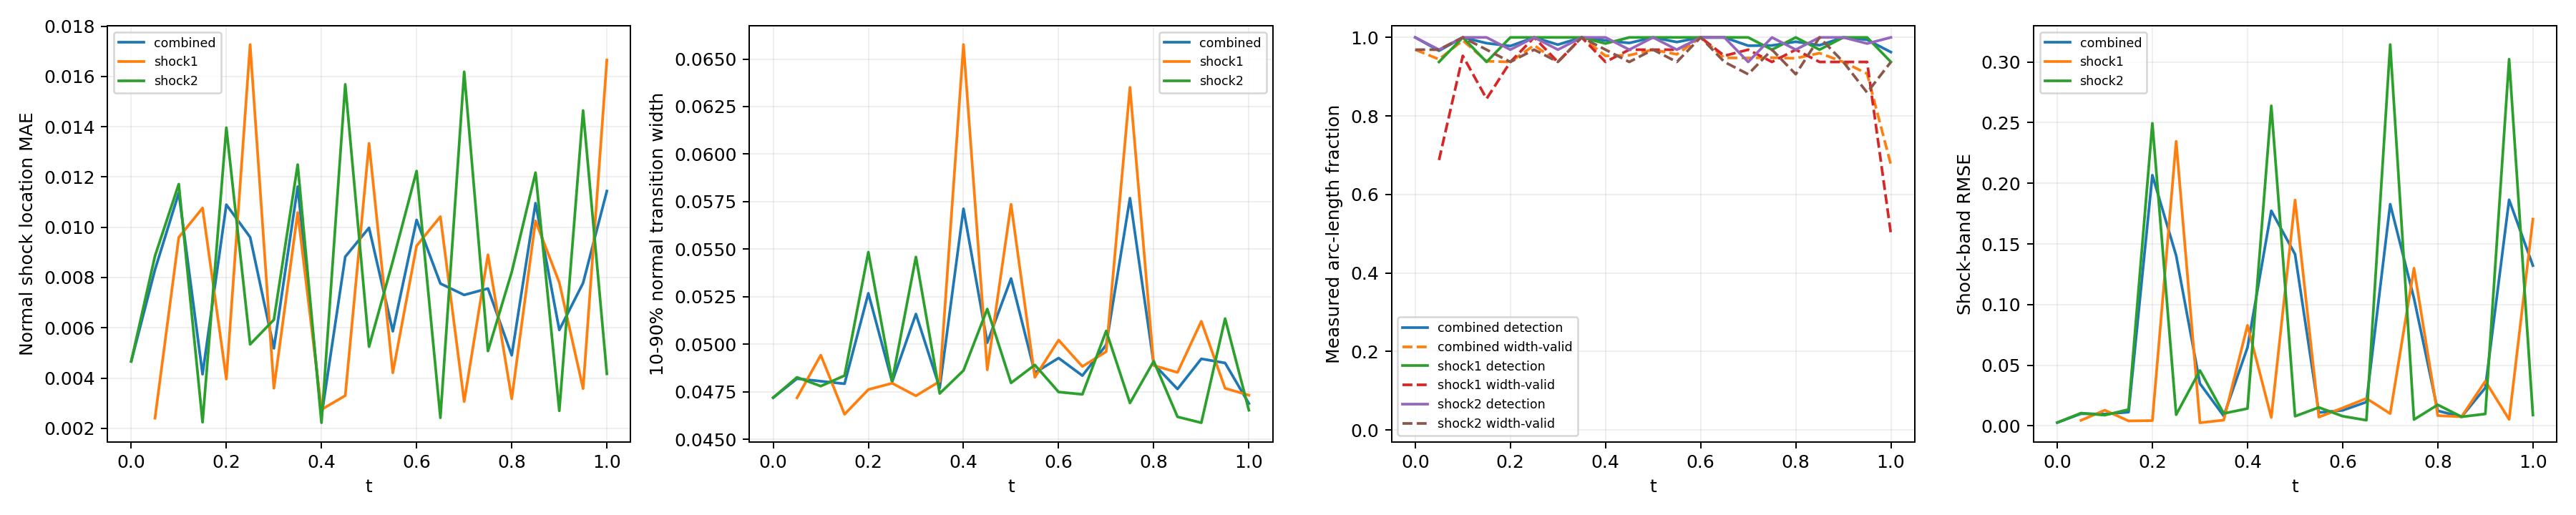

Values plotted in this chart, from the file beside it:
time_index, time, branch, status, line_length, sample_count, detected_samples, width_valid_samples, detection_rate, width_valid_rate, location_mae, location_rmse, location_max, width_mean, width_max, multiple_crossing_rate, width_underresolved_rate, window_underresolved_rate, shock_band_rmse, shock_band_point_count, shock_band_point_fraction, shock_band_geometry_error_bound
0, 0.0, combined, length_weighted, 1.228, 64, 64, 62, 1.0, 0.9688, 0.004665, 0.005163, 0.00774, 0.0472, 0.04994, 0.0, 1.0, 0.03125, 0.002714, 54, 0.1224, 0.0
0, 0.0, shock1, no_interior_line, 0.0, 0, 0, 0, , , , , , , , , , , , 0, 0.0, 0.0
0, 0.0, shock2, interior_line, 1.228, 64, 64, 62, 1.0, 0.9688, 0.004665, 0.005163, 0.00774, 0.0472, 0.04994, 0.0, 1.0, 0.03125, 0.002714, 54, 0.1224, 0.0
1, 0.05, combined, length_weighted, 1.299, 128, 122, 106, 0.966, 0.9443, 0.008313, 0.00878, 0.01235, 0.0482, 0.05091, 0.0, 1.0, 0.0, 0.01003, 59, 0.1338, 0.0
1, 0.05, shock1, interior_line, 0.1131, 64, 60, 44, 0.9375, 0.6875, 0.002406, 0.003174, 0.006054, 0.04719, 0.04948, 0.0, 1.0, 0.0, 0.004566, 7, 0.01587, 0.0
1, 0.05, shock2, interior_line, 1.186, 64, 62, 62, 0.9687, 0.9687, 0.008858, 0.009125, 0.01235, 0.04827, 0.05091, 0.0, 1.0, 0.0, 0.01056, 52, 0.1179, 0.0
2, 0.1, combined, length_weighted, 1.37, 128, 128, 125, 1.0, 0.9923, 0.01137, 0.01161, 0.01469, 0.04806, 0.05218, 0.0, 1.0, 0.0, 0.009743, 63, 0.1429, 0.0
2, 0.1, shock1, interior_line, 0.2263, 64, 64, 61, 1.0, 0.9531, 0.009597, 0.009835, 0.01263, 0.04943, 0.05218, 0.0, 1.0, 0.0, 0.01291, 12, 0.02721, 0.0
2, 0.1, shock2, interior_line, 1.144, 64, 64, 64, 1.0, 1.0, 0.01172, 0.01194, 0.01469, 0.0478, 0.05215, 0.0, 1.0, 0.0, 0.008834, 51, 0.1156, 0.0
3, 0.15, combined, length_weighted, 1.441, 128, 124, 116, 0.9853, 0.9393, 0.004154, 0.005733, 0.01412, 0.04793, 0.05067, 0.0, 1.0, 0.0, 0.01131, 49, 0.1111, 0.0
3, 0.15, shock1, interior_line, 0.3394, 64, 60, 54, 0.9375, 0.8437, 0.01077, 0.01099, 0.01412, 0.04632, 0.04867, 0.0, 1.0, 0.0, 0.004087, 16, 0.03628, 0.0
3, 0.15, shock2, interior_line, 1.101, 64, 64, 62, 1.0, 0.9687, 0.002243, 0.002731, 0.004908, 0.04836, 0.05067, 0.0, 1.0, 0.0, 0.01349, 33, 0.07483, 0.0
4, 0.2, combined, length_weighted, 1.511, 128, 126, 120, 0.9781, 0.9375, 0.0109, 0.01289, 0.02367, 0.05268, 0.07787, 0.0, 1.0, 0.0, 0.2067, 67, 0.1519, 0.0
4, 0.2, shock1, interior_line, 0.4525, 64, 64, 60, 1.0, 0.9375, 0.00396, 0.004516, 0.006679, 0.04762, 0.04988, 0.0, 1.0, 0.0, 0.00434, 21, 0.04762, 0.0
4, 0.2, shock2, interior_line, 1.059, 64, 62, 60, 0.9688, 0.9375, 0.01396, 0.01518, 0.02367, 0.05485, 0.07787, 0.0, 1.0, 0.0, 0.2495, 46, 0.1043, 0.0
5, 0.25, combined, length_weighted, 1.582, 128, 128, 126, 1.0, 0.9799, 0.009606, 0.01139, 0.02012, 0.04803, 0.05034, 0.0, 1.0, 0.0, 0.1404, 70, 0.1587, 0.0
5, 0.25, shock1, interior_line, 0.5657, 64, 64, 64, 1.0, 1.0, 0.01727, 0.0174, 0.02012, 0.04796, 0.05005, 0.0, 1.0, 0.0, 0.2346, 25, 0.05669, 0.0
5, 0.25, shock2, interior_line, 1.016, 64, 64, 62, 1.0, 0.9687, 0.005342, 0.005779, 0.008403, 0.04807, 0.05034, 0.0, 1.0, 0.0, 0.009211, 45, 0.102, 0.0
6, 0.3, combined, length_weighted, 1.653, 128, 126, 120, 0.9816, 0.9375, 0.005182, 0.005886, 0.01175, 0.05159, 0.06865, 0.0, 1.0, 0.0, 0.03485, 74, 0.1678, 0.0
6, 0.3, shock1, interior_line, 0.6788, 64, 64, 60, 1.0, 0.9375, 0.003596, 0.0042, 0.006867, 0.04729, 0.04959, 0.0, 1.0, 0.0, 0.00256, 31, 0.07029, 0.0
6, 0.3, shock2, interior_line, 0.9739, 64, 62, 60, 0.9688, 0.9375, 0.006323, 0.006847, 0.01175, 0.05459, 0.06865, 0.0, 1.0, 0.0, 0.04567, 43, 0.09751, 0.0
7, 0.35, combined, length_weighted, 1.723, 128, 128, 128, 1.0, 1.0, 0.01162, 0.01186, 0.01572, 0.04771, 0.05118, 0.0, 1.0, 0.0, 0.008184, 78, 0.1769, 0.0
7, 0.35, shock1, interior_line, 0.792, 64, 64, 64, 1.0, 1.0, 0.01059, 0.01081, 0.01356, 0.04805, 0.05022, 0.0, 1.0, 0.0, 0.004753, 36, 0.08163, 0.0
7, 0.35, shock2, interior_line, 0.9314, 64, 64, 64, 1.0, 1.0, 0.01249, 0.01269, 0.01572, 0.04742, 0.05118, 0.0, 1.0, 0.0, 0.01025, 42, 0.09524, 0.0
8, 0.4, combined, length_weighted, 1.794, 128, 127, 122, 0.9921, 0.953, 0.002485, 0.002962, 0.007931, 0.05713, 0.07798, 0.0, 1.0, 0.0, 0.06468, 67, 0.1519, 0.0
8, 0.4, shock1, interior_line, 0.9051, 64, 63, 60, 0.9844, 0.9375, 0.002747, 0.003207, 0.007931, 0.06576, 0.07798, 0.0, 1.0, 0.0, 0.08289, 40, 0.0907, 0.0
8, 0.4, shock2, interior_line, 0.889, 64, 64, 62, 1.0, 0.9688, 0.002222, 0.002693, 0.004616, 0.04862, 0.0512, 0.0, 1.0, 0.0, 0.01427, 27, 0.06122, 0.0
9, 0.45, combined, length_weighted, 1.865, 128, 126, 122, 0.9858, 0.9546, 0.008826, 0.0117, 0.02493, 0.05009, 0.07937, 0.0, 1.0, 0.0, 0.1774, 82, 0.1859, 0.0
9, 0.45, shock1, interior_line, 1.018, 64, 64, 62, 1.0, 0.9688, 0.003302, 0.003941, 0.006214, 0.04866, 0.05086, 0.0, 1.0, 0.0, 0.006921, 45, 0.102, 0.0
9, 0.45, shock2, interior_line, 0.8466, 64, 62, 60, 0.9688, 0.9375, 0.01569, 0.01696, 0.02493, 0.05186, 0.07937, 0.0, 1.0, 0.0, 0.2639, 37, 0.0839, 0.0
10, 0.5, combined, length_weighted, 1.936, 128, 128, 124, 1.0, 0.9687, 0.009978, 0.01095, 0.01593, 0.05346, 0.06198, 0.0, 1.0, 0.0, 0.1415, 85, 0.1927, 0.0
10, 0.5, shock1, interior_line, 1.131, 64, 64, 62, 1.0, 0.9687, 0.01334, 0.01349, 0.01593, 0.05736, 0.06198, 0.0, 1.0, 0.0, 0.1862, 49, 0.1111, 0.0
10, 0.5, shock2, interior_line, 0.8042, 64, 64, 62, 1.0, 0.9688, 0.005249, 0.005694, 0.008274, 0.04797, 0.05027, 0.0, 1.0, 0.0, 0.007946, 36, 0.08163, 0.0
11, 0.55, combined, length_weighted, 2.006, 128, 126, 122, 0.9881, 0.9569, 0.005862, 0.006613, 0.01265, 0.04851, 0.05276, 0.0, 1.0, 0.01938, 0.01099, 89, 0.2018, 0.0
11, 0.55, shock1, interior_line, 1.245, 64, 64, 62, 1.0, 0.9688, 0.00421, 0.004728, 0.007463, 0.04826, 0.05055, 0.0, 1.0, 0.03125, 0.007238, 55, 0.1247, 0.0
11, 0.55, shock2, interior_line, 0.7617, 64, 62, 60, 0.9688, 0.9375, 0.008649, 0.008932, 0.01265, 0.04892, 0.05276, 0.0, 1.0, 0.0, 0.01522, 34, 0.0771, 0.0
12, 0.6, combined, length_weighted, 2.077, 128, 128, 128, 1.0, 1.0, 0.01029, 0.01062, 0.0154, 0.04928, 0.05295, 0.0, 1.0, 0.1034, 0.01278, 93, 0.2109, 0.0
12, 0.6, shock1, interior_line, 1.358, 64, 64, 64, 1.0, 1.0, 0.009261, 0.00951, 0.01275, 0.05022, 0.05295, 0.0, 1.0, 0.125, 0.01477, 60, 0.1361, 0.0
12, 0.6, shock2, interior_line, 0.7193, 64, 64, 64, 1.0, 1.0, 0.01224, 0.01244, 0.0154, 0.04749, 0.05069, 0.0, 1.0, 0.0625, 0.007995, 33, 0.07483, 0.0
13, 0.65, combined, length_weighted, 2.035, 128, 128, 121, 1.0, 0.9479, 0.00776, 0.009028, 0.01466, 0.04835, 0.06214, 0.0, 1.0, 0.125, 0.01966, 81, 0.1837, 0.0
13, 0.65, shock1, interior_line, 1.358, 64, 64, 61, 1.0, 0.9531, 0.01042, 0.01084, 0.01466, 0.04884, 0.06214, 0.0, 1.0, 0.125, 0.02267, 60, 0.1361, 0.0
13, 0.65, shock2, interior_line, 0.6769, 64, 64, 60, 1.0, 0.9375, 0.00242, 0.003064, 0.005424, 0.04737, 0.04964, 0.0, 1.0, 0.125, 0.004647, 21, 0.04762, 0.0
14, 0.7, combined, length_weighted, 1.879, 128, 124, 120, 0.9789, 0.9476, 0.007308, 0.01069, 0.02722, 0.04997, 0.07784, 0.0, 1.0, 0.1254, 0.1828, 83, 0.1882, 0.0
14, 0.7, shock1, interior_line, 1.245, 64, 64, 62, 1.0, 0.9688, 0.003065, 0.003719, 0.006367, 0.04961, 0.05191, 0.0, 1.0, 0.09375, 0.01012, 55, 0.1247, 0.0
14, 0.7, shock2, interior_line, 0.6345, 64, 60, 58, 0.9375, 0.9062, 0.01618, 0.01801, 0.02722, 0.0507, 0.07784, 0.0, 1.0, 0.1875, 0.3144, 28, 0.06349, 0.0
15, 0.75, combined, length_weighted, 1.723, 128, 126, 122, 0.9795, 0.9482, 0.007562, 0.008641, 0.0156, 0.05768, 0.0764, 0.0, 1.0, 0.1679, 0.1052, 78, 0.1769, 0.0
15, 0.75, shock1, interior_line, 1.131, 64, 62, 60, 0.9687, 0.9375, 0.008906, 0.009919, 0.0156, 0.06351, 0.0764, 0.0, 1.0, 0.125, 0.13, 51, 0.1156, 0.0
15, 0.75, shock2, interior_line, 0.592, 64, 64, 62, 1.0, 0.9687, 0.005075, 0.005546, 0.008051, 0.04691, 0.04917, 0.0, 1.0, 0.25, 0.005188, 27, 0.06122, 0.0
16, 0.8, combined, length_weighted, 1.568, 128, 126, 120, 0.989, 0.9468, 0.004908, 0.005861, 0.01193, 0.04896, 0.05198, 0.0, 1.0, 0.2423, 0.01241, 70, 0.1587, 0.0
16, 0.8, shock1, interior_line, 1.018, 64, 64, 62, 1.0, 0.9687, 0.003177, 0.003823, 0.006101, 0.04888, 0.05129, 0.0, 1.0, 0.1875, 0.008453, 45, 0.102, 0.0
16, 0.8, shock2, interior_line, 0.5496, 64, 62, 58, 0.9687, 0.9062, 0.008218, 0.008491, 0.01193, 0.04911, 0.05198, 0.0, 1.0, 0.3438, 0.01739, 25, 0.05669, 0.0
17, 0.85, combined, length_weighted, 1.412, 128, 126, 124, 0.98, 0.9599, 0.01096, 0.01121, 0.01521, 0.04765, 0.05089, 0.0, 1.0, 1.0, 0.007516, 64, 0.1451, 0.0
17, 0.85, shock1, interior_line, 0.9051, 64, 62, 60, 0.9687, 0.9375, 0.01026, 0.01048, 0.01386, 0.04852, 0.05089, 0.0, 1.0, 1.0, 0.007534, 40, 0.0907, 0.0
17, 0.85, shock2, interior_line, 0.5072, 64, 64, 64, 1.0, 1.0, 0.01217, 0.01238, 0.01521, 0.04619, 0.0485, 0.0, 1.0, 1.0, 0.007486, 24, 0.05442, 0.0
18, 0.9, combined, length_weighted, 1.257, 128, 128, 120, 1.0, 0.9375, 0.005913, 0.006878, 0.0119, 0.04924, 0.06589, 0.0, 1.0, 1.0, 0.03144, 51, 0.1156, 0.0
18, 0.9, shock1, interior_line, 0.792, 64, 64, 60, 1.0, 0.9375, 0.0078, 0.008253, 0.0119, 0.05121, 0.06589, 0.0, 1.0, 1.0, 0.03688, 36, 0.08163, 0.0
18, 0.9, shock2, interior_line, 0.4648, 64, 64, 60, 1.0, 0.9375, 0.002697, 0.003443, 0.005989, 0.04587, 0.04807, 0.0, 1.0, 1.0, 0.009833, 15, 0.03401, 0.0
19, 0.95, combined, length_weighted, 1.101, 128, 127, 115, 0.994, 0.9075, 0.007782, 0.01034, 0.02281, 0.04902, 0.06925, 0.0, 1.0, 1.0, 0.1864, 50, 0.1134, 0.0
19, 0.95, shock1, interior_line, 0.6788, 64, 64, 60, 1.0, 0.9375, 0.003579, 0.004153, 0.006791, 0.04769, 0.04997, 0.0, 1.0, 1.0, 0.005333, 31, 0.07029, 0.0
19, 0.95, shock2, interior_line, 0.4223, 64, 63, 55, 0.9844, 0.8594, 0.01464, 0.01592, 0.02281, 0.05135, 0.06925, 0.0, 1.0, 1.0, 0.3023, 19, 0.04308, 0.0
... 3 more rows
